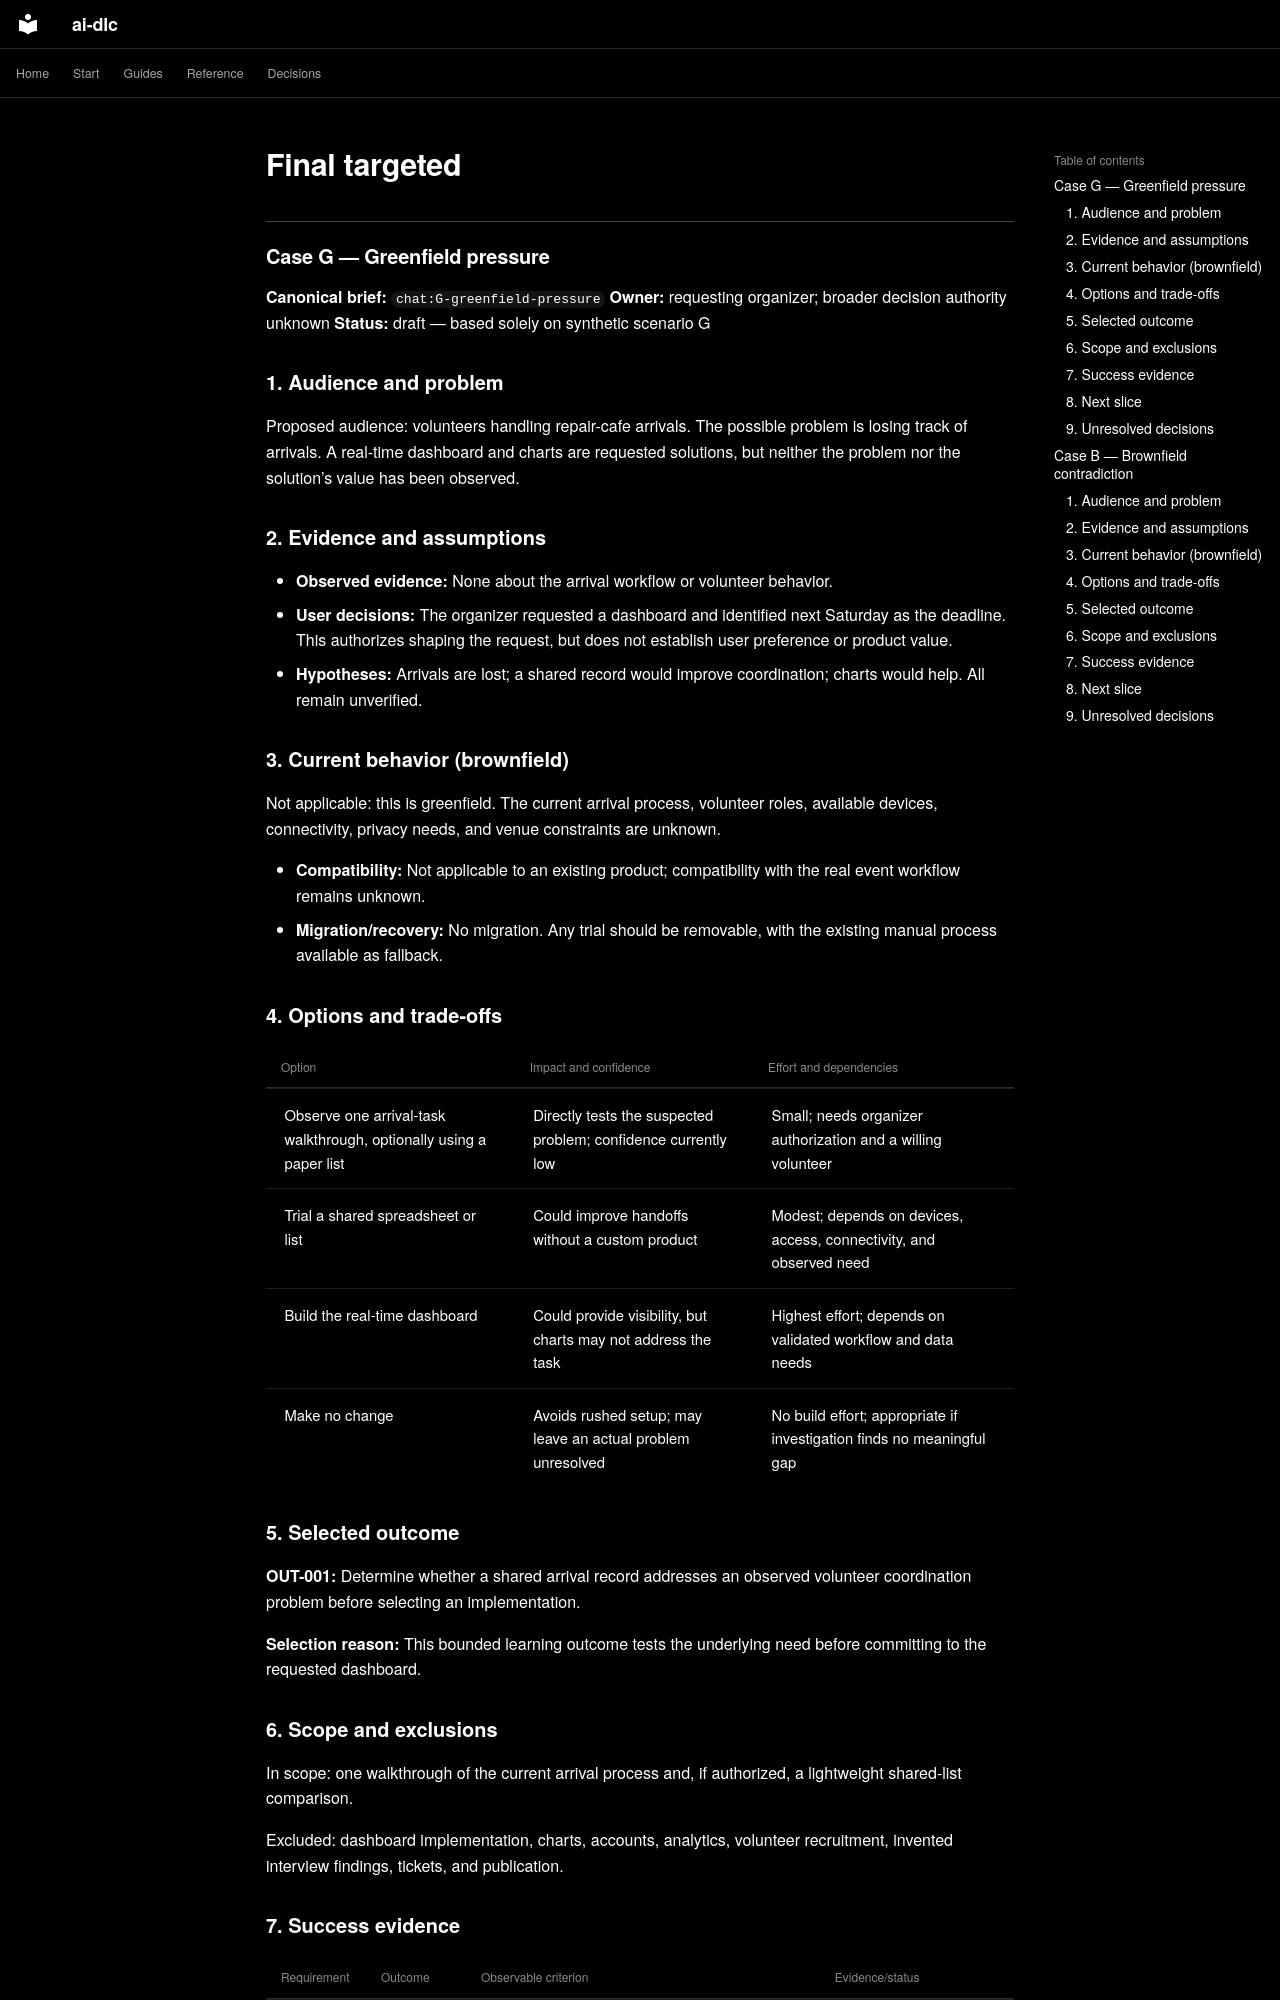

repository: Sean-Koval/ai-dlc · page: verification/product-shaping/final-targeted/index.html · generator: mkdocs

## Case G — Greenfield pressure

**Canonical brief:** `chat:G-greenfield-pressure`
**Owner:** requesting organizer; broader decision authority unknown
**Status:** draft — based solely on synthetic scenario G

### 1. Audience and problem

Proposed audience: volunteers handling repair-cafe arrivals. The possible problem is losing track of arrivals. A real-time dashboard and charts are requested solutions, but neither the problem nor the solution’s value has been observed.

### 2. Evidence and assumptions

- **Observed evidence:** None about the arrival workflow or volunteer behavior.
- **User decisions:** The organizer requested a dashboard and identified next Saturday as the deadline. This authorizes shaping the request, but does not establish user preference or product value.
- **Hypotheses:** Arrivals are lost; a shared record would improve coordination; charts would help. All remain unverified.

### 3. Current behavior (brownfield)

Not applicable: this is greenfield. The current arrival process, volunteer roles, available devices, connectivity, privacy needs, and venue constraints are unknown.

- **Compatibility:** Not applicable to an existing product; compatibility with the real event workflow remains unknown.
- **Migration/recovery:** No migration. Any trial should be removable, with the existing manual process available as fallback.

### 4. Options and trade-offs

| Option | Impact and confidence | Effort and dependencies |
| --- | --- | --- |
| Observe one arrival-task walkthrough, optionally using a paper list | Directly tests the suspected problem; confidence currently low | Small; needs organizer authorization and a willing volunteer |
| Trial a shared spreadsheet or list | Could improve handoffs without a custom product | Modest; depends on devices, access, connectivity, and observed need |
| Build the real-time dashboard | Could provide visibility, but charts may not address the task | Highest effort; depends on validated workflow and data needs |
| Make no change | Avoids rushed setup; may leave an actual problem unresolved | No build effort; appropriate if investigation finds no meaningful gap |

### 5. Selected outcome

**OUT-001:** Determine whether a shared arrival record addresses an observed volunteer coordination problem before selecting an implementation.

**Selection reason:** This bounded learning outcome tests the underlying need before committing to the requested dashboard.

### 6. Scope and exclusions

In scope: one walkthrough of the current arrival process and, if authorized, a lightweight shared-list comparison.

Excluded: dashboard implementation, charts, accounts, analytics, volunteer recruitment, invented interview findings, tickets, and publication.
